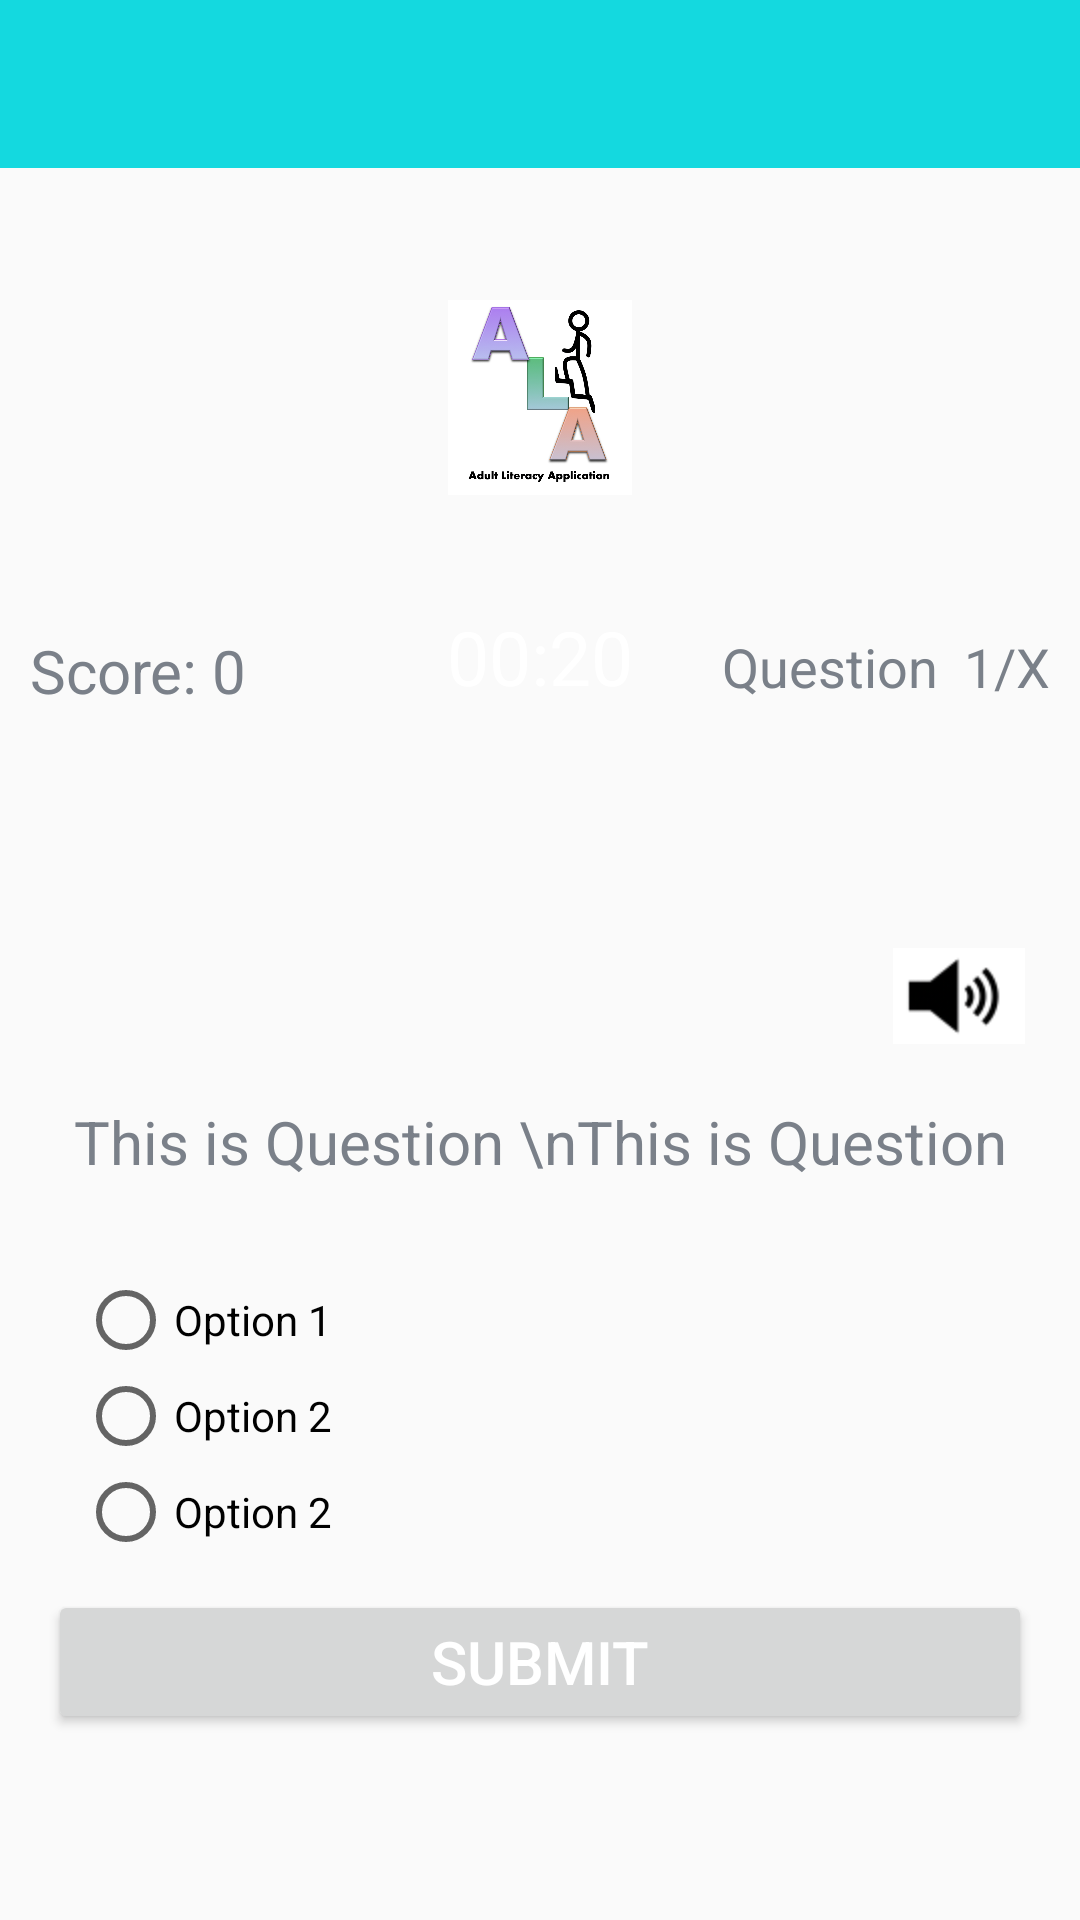

Reconstruct the res/layout file that produces this screen, plus the resources it refers to.
<!-- AndroidManifest.xml: application theme AppTheme -->
<!-- res/layout/activity_main_reading_quiz.xml -->
<?xml version="1.0" encoding="utf-8"?>
<RelativeLayout
    xmlns:android="http://schemas.android.com/apk/res/android"
    xmlns:app="http://schemas.android.com/apk/res-auto"
    xmlns:tools="http://schemas.android.com/tools"
    android:layout_width="match_parent"
    android:layout_height="match_parent"
    android:background="@drawable/ic_background"
    tools:context=".activities.reading.MainReadingQuiz">

    <com.google.android.material.appbar.AppBarLayout
        android:layout_width="match_parent"
        android:layout_height="wrap_content"
        android:theme="@style/AppTheme.AppBarOverlay">

        <androidx.appcompat.widget.Toolbar
            android:id="@+id/toolbar_reading_worksheet_activity"
            android:layout_width="match_parent"
            android:layout_height="?attr/actionBarSize">

            <TextView
                android:id="@+id/tv_title"
                android:layout_width="match_parent"
                android:layout_height="match_parent"
                android:layout_marginLeft="170dp"
                android:layout_marginTop="15dp"
                android:textColor="@color/white_text_color"
                android:textSize="@dimen/toolbar_title_text_size"
                android:textStyle="bold" />

        </androidx.appcompat.widget.Toolbar>
    </com.google.android.material.appbar.AppBarLayout>

    <ImageView
        android:id="@+id/iv_image"
        android:layout_width="74dp"
        android:layout_height="65dp"
        android:layout_centerHorizontal="true"
        android:layout_marginTop="100dp"
        android:src="@drawable/ic_alalogo" />

    <TextView
        android:id="@+id/Score"
        android:layout_width="wrap_content"
        android:layout_height="match_parent"
        android:layout_marginTop="200dp"
        android:padding="10dp"
        android:text="Score: 0"
        android:textColor="@color/secondary_text_color"
        android:textSize="20sp" />

    <TextView
        android:id="@+id/timeCounter"
        android:layout_width="wrap_content"
        android:layout_height="wrap_content"
        android:layout_alignParentTop="true"
        android:layout_centerHorizontal="true"
        android:layout_marginTop="192dp"
        android:padding="10dp"
        android:text="00:20"
        android:textColor="@android:color/white"
        android:textSize="25sp" />

    <TextView
        android:layout_width="wrap_content"
        android:layout_height="wrap_content"
        android:layout_alignParentEnd="true"
        android:layout_marginTop="200dp"
        android:padding="10dp"
        android:text="Question  1/X"
        android:textColor="@color/secondary_text_color"
        android:textSize="18sp"
        android:id="@+id/questionCount" />


    <LinearLayout
        android:layout_width="match_parent"
        android:layout_height="wrap_content"
        android:layout_marginTop="300dp"
        android:gravity="center"
        android:orientation="vertical"
        android:padding="16dp">

        <ImageButton
            android:id="@+id/btnSpeakrq"
            android:layout_width="49dp"
            android:layout_height="32dp"
            android:layout_alignParentRight="true"
            android:layout_gravity="right"
            android:src="@drawable/ic_sound"
            android:text="This is Question \nThis is Question"
            android:textColor="@android:color/white">
        </ImageButton>

        <TextView
            android:id="@+id/Question"
            android:layout_width="match_parent"
            android:layout_height="wrap_content"
            android:layout_below="@+id/timeCounter"
            android:layout_marginTop="19dp"
            android:gravity="center"
            android:textColor="@color/secondary_text_color"
            android:text="This is Question \nThis is Question"
            android:textSize="20sp" />

        <RadioGroup
            android:id="@+id/radioGroup"
            android:layout_width="match_parent"
            android:layout_height="wrap_content"
            android:layout_centerVertical="true"
            android:layout_marginTop="20dp"
            android:padding="10dp">

            <RadioButton
                android:id="@+id/radioButton1"
                android:layout_width="wrap_content"
                android:layout_height="wrap_content"
                android:text="Option 1" />

            <RadioButton
                android:id="@+id/radioButton2"
                android:layout_width="wrap_content"
                android:layout_height="wrap_content"
                android:text="Option 2" />

            <RadioButton
                android:id="@+id/radioButton3"
                android:layout_width="wrap_content"
                android:layout_height="wrap_content"
                android:text="Option 2" />

        </RadioGroup>


        <Button
            android:id="@+id/submitButton"
            android:layout_width="match_parent"
            android:layout_height="wrap_content"
            android:layout_alignParentBottom="true"
            android:text="Submit"
            android:textColor="@android:color/white"
            android:textSize="20sp" />
    </LinearLayout>

</RelativeLayout>
<!-- resources referenced by this layout -->
<resources>
  <color name="secondary_text_color">#7A8089</color>
  <color name="white_text_color">#FFFFFF</color>
  <dimen name="toolbar_title_text_size">18sp</dimen>
  <!-- drawable ic_alalogo: png bitmap (drawable-hdpi, 181657 bytes) -->
  <!-- drawable ic_sound: png bitmap (drawable-hdpi, 6168 bytes) -->
  <style name="AppTheme" parent="Theme.AppCompat.Light.DarkActionBar">
          
          <item name="colorPrimary">@color/colorPrimary</item>
          <item name="colorPrimaryDark">@color/colorPrimaryDark</item>
          <item name="colorAccent">@color/colorAccent</item>
  
      </style>
  <color name="colorPrimary">#14D9DF</color>
  <color name="colorPrimaryDark">#288080</color>
  <color name="colorAccent">#14D9DF</color>
</resources>
